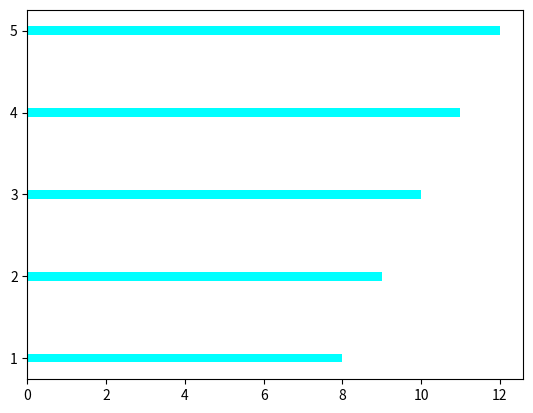

Write Python code to recreate this figure.
import os
import numpy as np
import matplotlib.pyplot as plt
os.system("cls")

# x = np.array([1, 2, 3, 4, 5])
# y = np.array([8, 9, 10, 11, 12])
# plt.bar(x, y)
# plt.show()
# print()

# x = np.array(["A", "B", "C", "D", "E"])
# y = np.array([8, 9, 10, 11, 12])
# plt.bar(x, y)
# plt.show()
# print()

# [redacted]
# y = [143, 225]
# plt.bar(x, y)
# plt.show()
# print()

# [redacted]
# y = [143, 225]
# plt.barh(x, y)
# plt.show()
# print()

# [redacted]
# y = [143, 225]
# plt.bar(x, y, color = "green")
# plt.show()
# print()

# [redacted]
# y = [143, 225]
# plt.bar(x, y, color = "#0ff")
# plt.show()
# print()

# x = np.array([1, 2, 3, 4, 5])
# y = np.array([8, 9, 10, 11, 12])
# plt.bar(x, y, color = "#0ff", width = 0.1)     # default 0.8
# plt.show()
# print()

x = np.array([1, 2, 3, 4, 5])
y = np.array([8, 9, 10, 11, 12])
plt.barh(x, y, color = "#0ff", height = 0.1)     # default 0.8
plt.show()